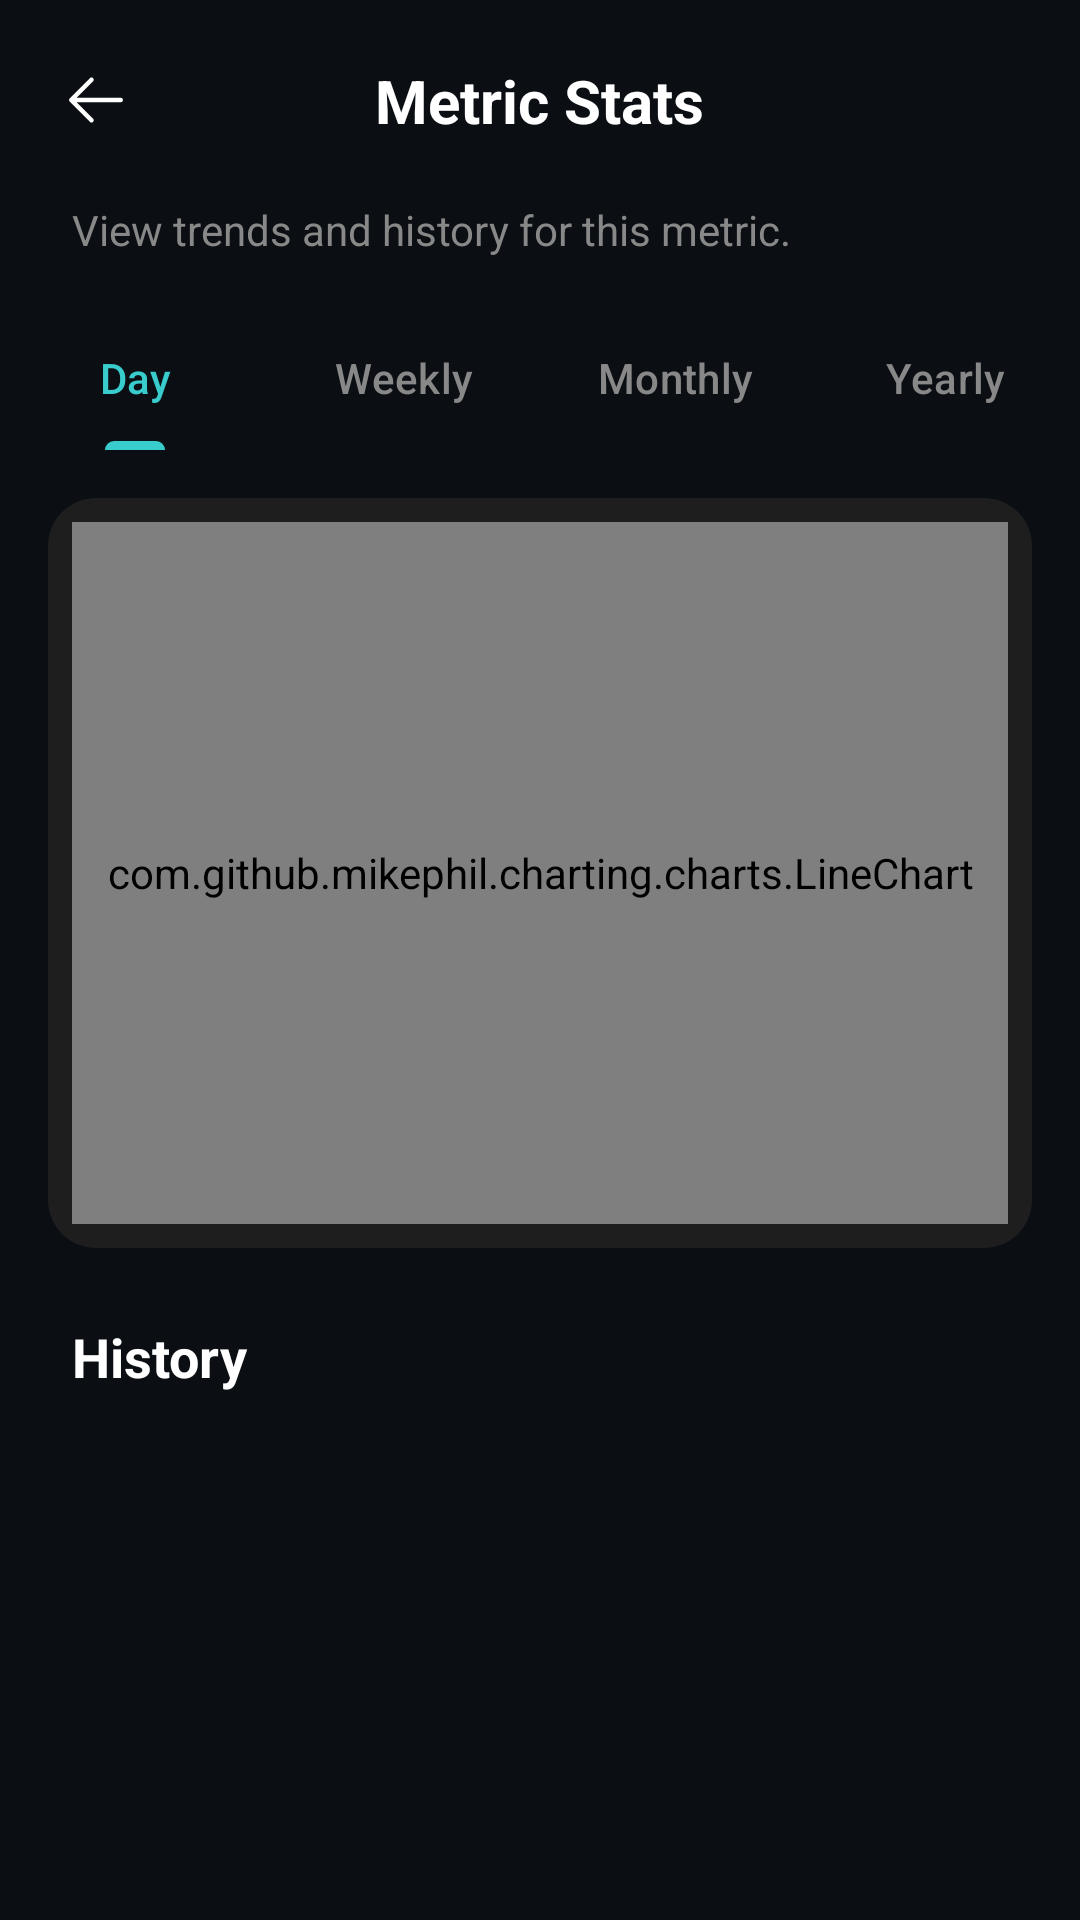

Layout XML and referenced resources for this Android screen:
<!-- AndroidManifest.xml: application theme Theme.TrackFit -->
<!-- res/layout/activity_stats.xml -->
<?xml version="1.0" encoding="utf-8"?>
<androidx.coordinatorlayout.widget.CoordinatorLayout
    xmlns:android="http://schemas.android.com/apk/res/android"
    xmlns:app="http://schemas.android.com/apk/res-auto"
    android:layout_width="match_parent"
    android:layout_height="match_parent"
    android:background="#0B0F14">

    <LinearLayout
        android:id="@+id/contentRoot"
        android:layout_width="match_parent"
        android:layout_height="match_parent"
        android:orientation="vertical">

        
        <RelativeLayout
            android:layout_width="match_parent"
            android:layout_height="wrap_content"
            android:padding="20dp">

            <ImageView
                android:id="@+id/ivBack"
                android:layout_width="24dp"
                android:layout_height="24dp"
                android:layout_alignParentStart="true"
                android:layout_centerVertical="true"
                android:src="@drawable/ic_arrow_back"
                android:contentDescription="Back" />

            <TextView
                android:id="@+id/tvTitle"
                android:layout_width="wrap_content"
                android:layout_height="wrap_content"
                android:layout_centerInParent="true"
                android:text="Metric Stats"
                android:textColor="#FFFFFF"
                android:textSize="20sp"
                android:textStyle="bold" />
        </RelativeLayout>

        <TextView
            android:layout_width="match_parent"
            android:layout_height="wrap_content"
            android:layout_marginStart="24dp"
            android:layout_marginEnd="24dp"
            android:layout_marginBottom="16dp"
            android:text="View trends and history for this metric."
            android:textColor="#888888"
            android:textSize="14sp" />

        
        <com.google.android.material.tabs.TabLayout
            android:id="@+id/tabLayout"
            android:layout_width="match_parent"
            android:layout_height="wrap_content"
            android:background="#0B0F14"
            app:tabIndicatorColor="#39cccc"
            app:tabSelectedTextColor="#39cccc"
            app:tabTextColor="#888888"
            app:tabMode="fixed"
            app:tabGravity="fill">

            <com.google.android.material.tabs.TabItem
                android:layout_width="wrap_content"
                android:layout_height="wrap_content"
                android:text="Day" />

            <com.google.android.material.tabs.TabItem
                android:layout_width="wrap_content"
                android:layout_height="wrap_content"
                android:text="Weekly" />

            <com.google.android.material.tabs.TabItem
                android:layout_width="wrap_content"
                android:layout_height="wrap_content"
                android:text="Monthly" />

            <com.google.android.material.tabs.TabItem
                android:layout_width="wrap_content"
                android:layout_height="wrap_content"
                android:text="Yearly" />

        </com.google.android.material.tabs.TabLayout>

        
        <LinearLayout
            android:layout_width="match_parent"
            android:layout_height="250dp"
            android:layout_margin="16dp"
            android:background="@drawable/bg_card_dark"
            android:padding="8dp">

            <com.github.mikephil.charting.charts.LineChart
                android:id="@+id/lineChart"
                android:layout_width="match_parent"
                android:layout_height="match_parent" />

        </LinearLayout>

        
        <TextView
            android:layout_width="match_parent"
            android:layout_height="wrap_content"
            android:layout_marginStart="24dp"
            android:layout_marginEnd="24dp"
            android:layout_marginTop="8dp"
            android:layout_marginBottom="12dp"
            android:text="History"
            android:textColor="#FFFFFF"
            android:textSize="18sp"
            android:textStyle="bold" />

        
        <androidx.recyclerview.widget.RecyclerView
            android:id="@+id/rvHistory"
            android:layout_width="match_parent"
            android:layout_height="0dp"
            android:layout_weight="1"
            android:clipToPadding="false"
            android:paddingBottom="20dp" />

    </LinearLayout>
</androidx.coordinatorlayout.widget.CoordinatorLayout>
<!-- resources referenced by this layout -->
<resources>
  <!-- drawable bg_card_dark (drawable) -->
  <?xml version="1.0" encoding="utf-8"?>
  <shape xmlns:android="http://schemas.android.com/apk/res/android"
      android:shape="rectangle">
      <solid android:color="#1E1E1E" />
      <corners android:radius="16dp" />
  </shape>
  <!-- drawable ic_arrow_back (drawable) -->
  <vector xmlns:android="http://schemas.android.com/apk/res/android"
      android:width="24dp"
      android:height="24dp"
      android:viewportWidth="256"
      android:viewportHeight="256">
    <path
        android:fillColor="#FFFFFFFF"
        android:pathData="M224,128a8,8,0,0,1-8,8H59.31l58.35,58.34a8,8,0,0,1-11.32,11.32l-72-72a8,8,0,0,1,0-11.32l72-72a8,8,0,0,1,11.32,11.32L59.31,120H216A8,8,0,0,1,224,128Z" />
  </vector>
  <style name="Theme.TrackFit" parent="Base.Theme.TrackFit" />
  <style name="Base.Theme.TrackFit" parent="Theme.Material3.DayNight.NoActionBar">
          
          <item name="colorPrimary">#39cccc</item>
          <item name="colorSecondary">#39cccc</item>
          <item name="colorTertiary">#39cccc</item>
          <item name="buttonStyle">@style/CustomButtonStyle</item>
      </style>
  <style name="CustomButtonStyle" parent="Widget.Material3.Button">
          <item name="android:textColor">@color/button_text_color</item>
          <item name="backgroundTint">@null</item>
      </style>
  <color name="button_text_color">#FFFFFF</color>
</resources>
